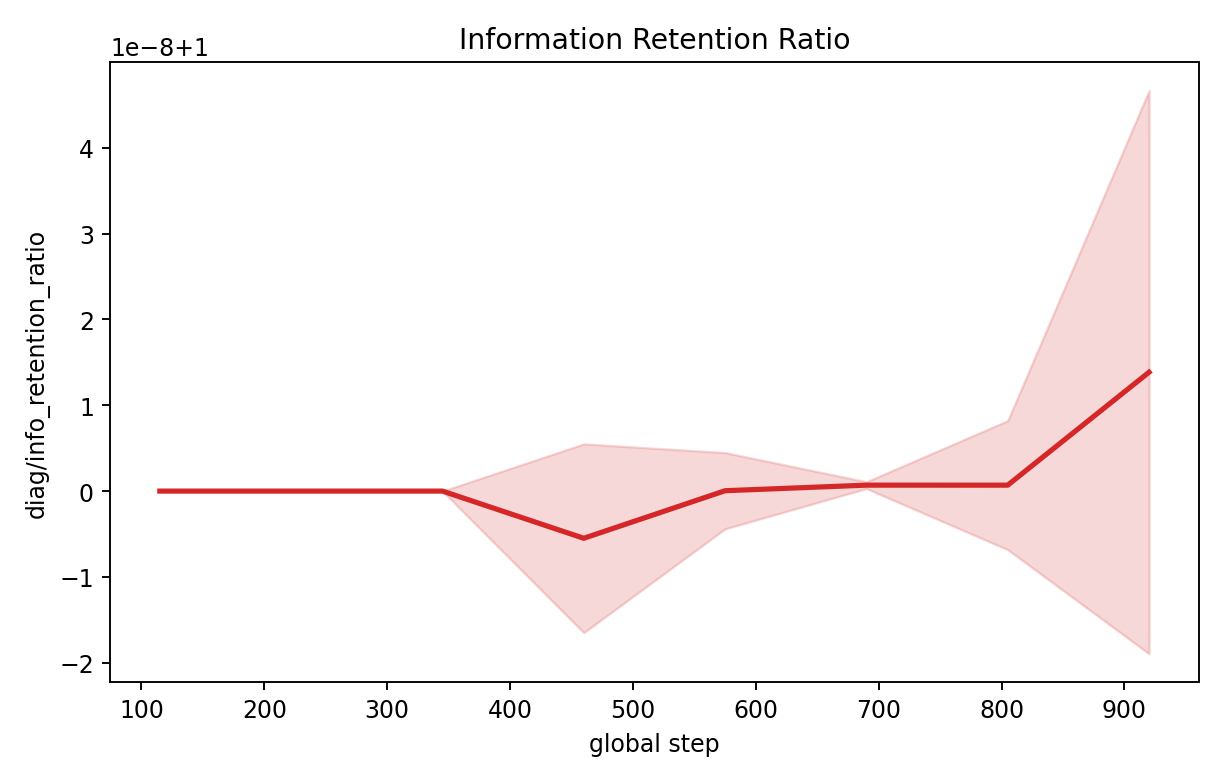

Values plotted in this chart, from the file beside it:
step, mean, std, min, max, n
115, 1.0, 0.0, 1.0, 1.0, 5
230, 1.0, 0.0, 1.0, 1.0, 5
345, 1.0, 0.0, 1.0, 1.0, 5
460, 1, 1.0993652654889274e-08, 1, 1.0, 5
575, 1, 4.439012740009882e-09, 1, 1, 5
690, 1, 3.969810201624953e-10, 1.0, 1, 5
805, 1, 7.514476209651307e-09, 1, 1, 5
920, 1, 3.2800526129290876e-08, 1, 1, 5
